3-way image classification set "detect-image-color" from GitHub (ChocolateLoverRaj/detect-image-color); label vocabulary: blue, green, red.

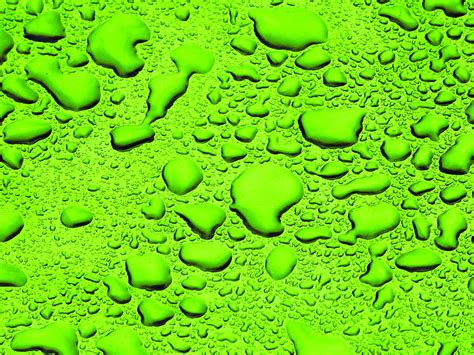
Label: green

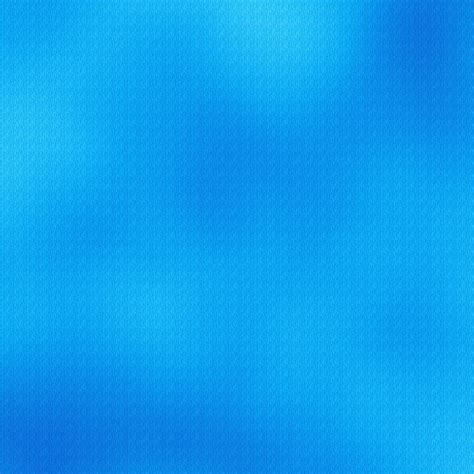
Label: blue

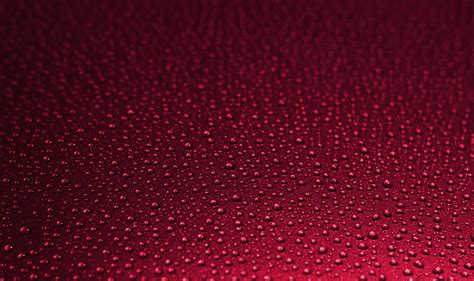
Label: red

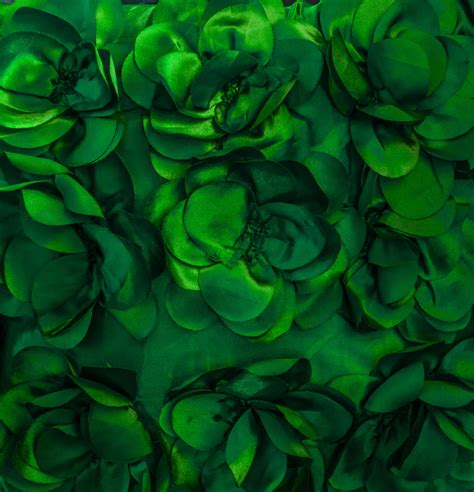
Label: green

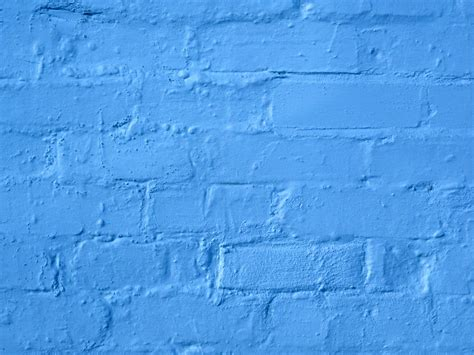
Label: blue

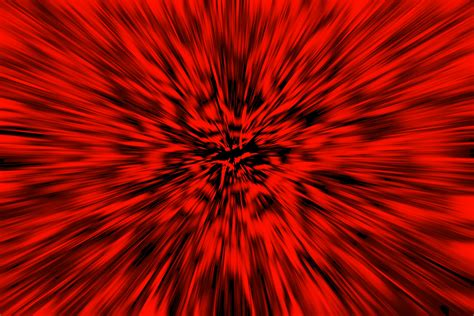
Label: red
